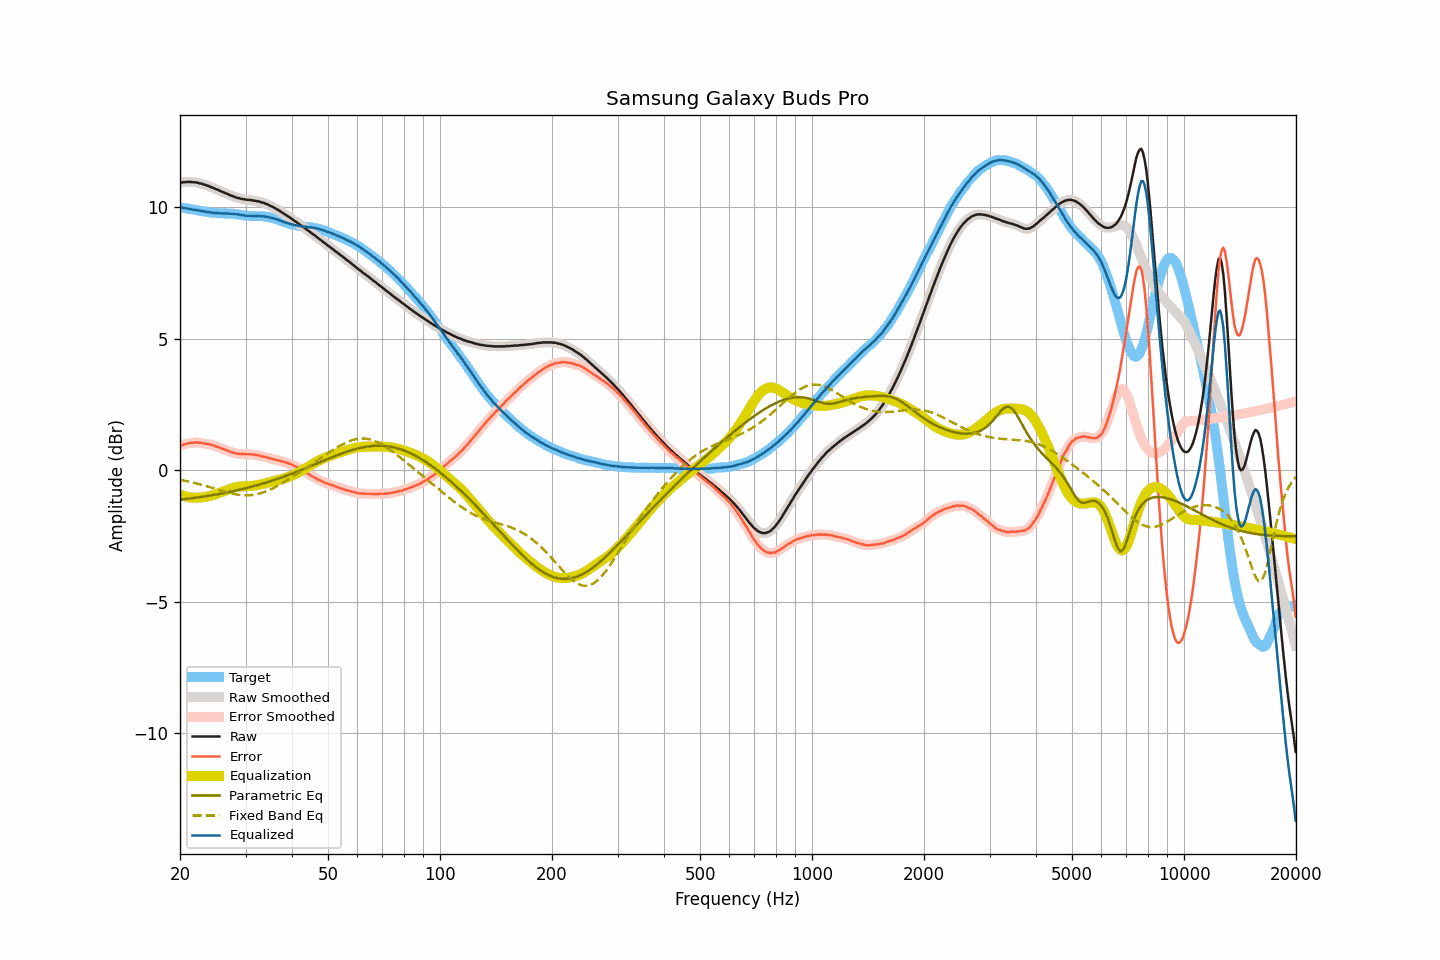

Source data for this figure (header and first rows):
frequency, raw, smoothed, error, error_smoothed, equalization, parametric_eq, fixed_band_eq, equalized_raw, equalized_smoothed, target
20.00, 10.93, 10.93, 0.93, 0.93, -0.93, -1.12, -0.37, 10.00, 10.00, 10.00
20.20, 10.94, 10.94, 0.95, 0.95, -0.95, -1.11, -0.38, 9.99, 9.99, 9.98
20.40, 10.95, 10.95, 0.97, 0.97, -0.97, -1.11, -0.39, 9.98, 9.97, 9.97
20.61, 10.95, 10.95, 0.98, 0.99, -0.99, -1.10, -0.40, 9.96, 9.96, 9.96
20.81, 10.96, 10.96, 1.01, 1.00, -1.00, -1.09, -0.41, 9.95, 9.95, 9.95
21.02, 10.96, 10.96, 1.02, 1.02, -1.02, -1.08, -0.43, 9.94, 9.94, 9.94
21.23, 10.96, 10.96, 1.03, 1.03, -1.03, -1.08, -0.44, 9.93, 9.93, 9.93
21.44, 10.96, 10.96, 1.04, 1.04, -1.04, -1.07, -0.45, 9.92, 9.92, 9.92
21.66, 10.95, 10.95, 1.04, 1.04, -1.04, -1.06, -0.47, 9.90, 9.91, 9.91
21.87, 10.95, 10.95, 1.05, 1.05, -1.05, -1.05, -0.48, 9.90, 9.90, 9.90
22.09, 10.94, 10.94, 1.05, 1.05, -1.05, -1.04, -0.50, 9.89, 9.89, 9.89
22.31, 10.93, 10.93, 1.05, 1.05, -1.05, -1.04, -0.51, 9.88, 9.88, 9.88
22.54, 10.91, 10.91, 1.04, 1.05, -1.04, -1.03, -0.53, 9.86, 9.87, 9.86
22.76, 10.90, 10.90, 1.04, 1.04, -1.04, -1.02, -0.55, 9.86, 9.86, 9.85
22.99, 10.88, 10.88, 1.03, 1.03, -1.03, -1.01, -0.56, 9.85, 9.85, 9.85
23.22, 10.86, 10.86, 1.02, 1.02, -1.02, -1.00, -0.58, 9.83, 9.84, 9.84
23.45, 10.84, 10.84, 1.01, 1.01, -1.01, -0.99, -0.60, 9.83, 9.83, 9.83
23.69, 10.82, 10.82, 1.00, 1.00, -1.00, -0.98, -0.62, 9.82, 9.82, 9.82
23.92, 10.80, 10.80, 0.99, 0.99, -0.99, -0.97, -0.63, 9.81, 9.81, 9.81
24.16, 10.77, 10.77, 0.97, 0.98, -0.97, -0.96, -0.65, 9.80, 9.80, 9.80
24.40, 10.75, 10.75, 0.96, 0.96, -0.96, -0.95, -0.67, 9.79, 9.79, 9.78
24.65, 10.72, 10.72, 0.94, 0.94, -0.94, -0.94, -0.69, 9.78, 9.78, 9.78
24.89, 10.70, 10.70, 0.92, 0.92, -0.92, -0.93, -0.71, 9.78, 9.78, 9.78
25.14, 10.67, 10.67, 0.89, 0.89, -0.90, -0.92, -0.73, 9.77, 9.77, 9.78
25.39, 10.65, 10.64, 0.88, 0.87, -0.87, -0.91, -0.74, 9.77, 9.77, 9.77
25.65, 10.62, 10.62, 0.85, 0.85, -0.85, -0.90, -0.76, 9.77, 9.77, 9.77
25.91, 10.59, 10.59, 0.82, 0.83, -0.83, -0.88, -0.78, 9.76, 9.76, 9.76
26.16, 10.57, 10.56, 0.81, 0.80, -0.80, -0.87, -0.80, 9.76, 9.76, 9.76
26.43, 10.54, 10.54, 0.78, 0.78, -0.78, -0.86, -0.82, 9.76, 9.76, 9.76
26.69, 10.52, 10.51, 0.76, 0.76, -0.76, -0.85, -0.83, 9.76, 9.76, 9.76
26.96, 10.49, 10.49, 0.73, 0.73, -0.73, -0.84, -0.85, 9.76, 9.76, 9.76
27.23, 10.46, 10.46, 0.71, 0.71, -0.71, -0.82, -0.87, 9.75, 9.75, 9.75
27.50, 10.44, 10.44, 0.69, 0.69, -0.69, -0.81, -0.88, 9.75, 9.75, 9.75
27.77, 10.42, 10.41, 0.67, 0.67, -0.67, -0.80, -0.89, 9.75, 9.74, 9.75
28.05, 10.39, 10.39, 0.65, 0.65, -0.65, -0.78, -0.91, 9.73, 9.74, 9.74
28.33, 10.37, 10.37, 0.63, 0.64, -0.64, -0.77, -0.92, 9.73, 9.73, 9.73
28.62, 10.35, 10.35, 0.63, 0.63, -0.63, -0.76, -0.93, 9.72, 9.72, 9.72
28.90, 10.34, 10.33, 0.62, 0.62, -0.62, -0.74, -0.94, 9.72, 9.71, 9.72
29.19, 10.32, 10.32, 0.61, 0.62, -0.62, -0.73, -0.95, 9.70, 9.70, 9.70
29.48, 10.31, 10.31, 0.62, 0.61, -0.61, -0.71, -0.95, 9.69, 9.69, 9.69
29.78, 10.30, 10.30, 0.61, 0.61, -0.61, -0.70, -0.96, 9.69, 9.68, 9.69
30.08, 10.29, 10.29, 0.61, 0.61, -0.61, -0.68, -0.96, 9.68, 9.68, 9.68
30.38, 10.28, 10.28, 0.61, 0.61, -0.61, -0.67, -0.96, 9.67, 9.67, 9.67
30.68, 10.28, 10.27, 0.61, 0.61, -0.61, -0.65, -0.95, 9.67, 9.67, 9.67
30.99, 10.27, 10.27, 0.60, 0.60, -0.60, -0.64, -0.95, 9.67, 9.67, 9.66
31.30, 10.26, 10.26, 0.60, 0.60, -0.60, -0.62, -0.94, 9.66, 9.66, 9.66
31.61, 10.25, 10.25, 0.59, 0.59, -0.59, -0.60, -0.93, 9.66, 9.66, 9.66
31.93, 10.24, 10.24, 0.58, 0.58, -0.58, -0.59, -0.92, 9.66, 9.66, 9.66
32.24, 10.23, 10.23, 0.57, 0.57, -0.57, -0.57, -0.91, 9.66, 9.66, 9.66
32.57, 10.22, 10.21, 0.56, 0.56, -0.56, -0.55, -0.90, 9.66, 9.66, 9.65
32.89, 10.20, 10.20, 0.54, 0.54, -0.54, -0.53, -0.88, 9.65, 9.66, 9.66
33.22, 10.18, 10.18, 0.52, 0.53, -0.53, -0.52, -0.86, 9.65, 9.65, 9.65
33.55, 10.17, 10.16, 0.52, 0.51, -0.51, -0.50, -0.84, 9.65, 9.65, 9.65
33.89, 10.14, 10.14, 0.50, 0.50, -0.50, -0.48, -0.82, 9.64, 9.64, 9.64
34.23, 10.12, 10.12, 0.49, 0.49, -0.48, -0.46, -0.79, 9.63, 9.63, 9.63
34.57, 10.09, 10.09, 0.46, 0.47, -0.47, -0.44, -0.77, 9.62, 9.62, 9.62
34.92, 10.06, 10.06, 0.45, 0.45, -0.45, -0.42, -0.74, 9.61, 9.61, 9.61
35.27, 10.03, 10.03, 0.44, 0.43, -0.44, -0.40, -0.71, 9.59, 9.59, 9.59
35.62, 10.00, 10.00, 0.42, 0.42, -0.42, -0.38, -0.68, 9.58, 9.58, 9.58
35.97, 9.97, 9.97, 0.41, 0.41, -0.41, -0.36, -0.65, 9.56, 9.56, 9.56
... 635 more rows
